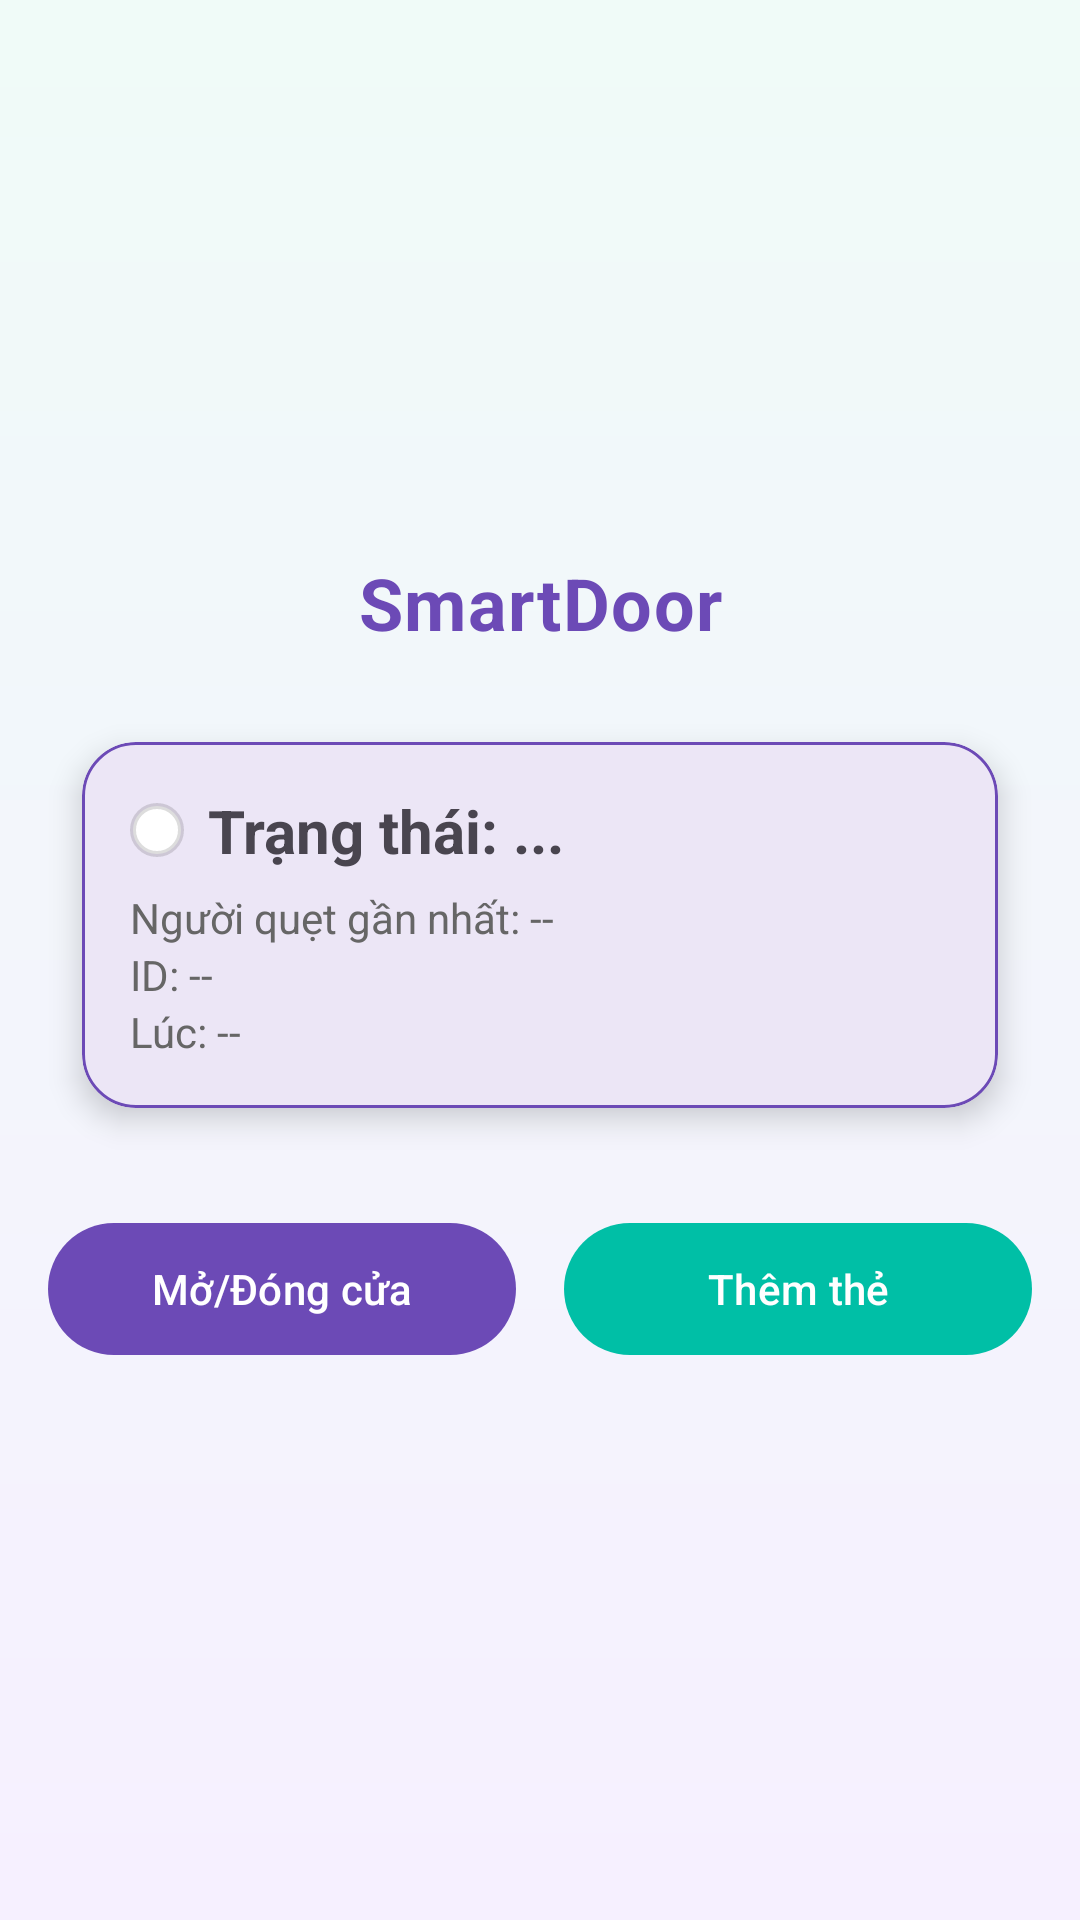

Here is an Android app screen rendered from its layout file. Give the layout XML and the strings, colors and styles it references.
<!-- AndroidManifest.xml: application theme Theme.SmartDoorUIOnly -->
<!-- res/layout/activity_main.xml -->
<?xml version="1.0" encoding="utf-8"?>
<androidx.constraintlayout.widget.ConstraintLayout xmlns:android="http://schemas.android.com/apk/res/android"
    xmlns:app="http://schemas.android.com/apk/res-auto"
    xmlns:tools="http://schemas.android.com/tools"
    android:layout_width="match_parent"
    android:layout_height="match_parent"
    android:background="@drawable/bg_screen"
    android:padding="16dp">

    
    <TextView
        android:id="@+id/tvTitle"
        android:layout_width="wrap_content"
        android:layout_height="wrap_content"
        android:text="@string/app_name"
        android:textStyle="bold"
        android:textSize="24sp"
        android:textColor="@color/brandPurple"
        android:letterSpacing="0.02"
        app:layout_constraintTop_toTopOf="parent"
        app:layout_constraintBottom_toTopOf="@id/cardDoor"
        app:layout_constraintStart_toStartOf="parent"
        app:layout_constraintEnd_toEndOf="parent"
        app:layout_constraintVertical_chainStyle="packed" />

    <com.google.android.material.card.MaterialCardView
        android:id="@+id/cardDoor"
        android:layout_width="0dp"
        android:layout_height="wrap_content"
        android:layout_marginTop="16dp"
        app:cardCornerRadius="18dp"
        app:cardElevation="6dp"
        app:cardUseCompatPadding="true"
        app:cardBackgroundColor="@color/cardTint"
        app:strokeColor="@color/brandPurple"
        app:strokeWidth="1dp"
        app:layout_constraintTop_toBottomOf="@id/tvTitle"
        app:layout_constraintBottom_toTopOf="@id/btnToggleDoor"
        app:layout_constraintStart_toStartOf="parent"
        app:layout_constraintEnd_toEndOf="parent">

        <LinearLayout
            android:layout_width="match_parent"
            android:layout_height="wrap_content"
            android:orientation="vertical"
            android:padding="16dp">

            
            <LinearLayout
                android:layout_width="match_parent"
                android:layout_height="wrap_content"
                android:orientation="horizontal"
                android:gravity="center_vertical">

                <View
                    android:id="@+id/viewStatus"
                    android:layout_width="18dp"
                    android:layout_height="18dp"
                    android:background="@drawable/status_circle" />

                <TextView
                    android:id="@+id/tvDoorState"
                    android:layout_width="wrap_content"
                    android:layout_height="wrap_content"
                    android:layout_marginStart="8dp"
                    android:text="Trạng thái: ..."
                    android:textSize="20sp"
                    android:textStyle="bold"
                    tools:text="Trạng thái: CLOSED" />
            </LinearLayout>

            <TextView
                android:id="@+id/tvLastEventName"
                android:layout_width="wrap_content"
                android:layout_height="wrap_content"
                android:layout_marginTop="6dp"
                android:text="Người quẹt gần nhất: --"
                android:textColor="@color/textSecondary"
                android:textSize="14sp"
                tools:text="Người quẹt gần nhất: Nguyễn Văn A" />

            <TextView
                android:id="@+id/tvLastEventId"
                android:layout_width="wrap_content"
                android:layout_height="wrap_content"
                android:text="ID: --"
                android:textColor="@color/textSecondary"
                android:textSize="14sp"
                tools:text="ID: AA11BB22" />

            <TextView
                android:id="@+id/tvLastEventTime"
                android:layout_width="wrap_content"
                android:layout_height="wrap_content"
                android:text="Lúc: --"
                android:textColor="@color/textSecondary"
                android:textSize="14sp"
                tools:text="Lúc: 23/10/2025 14:30" />
        </LinearLayout>
    </com.google.android.material.card.MaterialCardView>


    
    <com.google.android.material.button.MaterialButton
        android:id="@+id/btnToggleDoor"
        android:layout_width="0dp"
        android:layout_height="wrap_content"
        android:minHeight="52dp"
        android:layout_marginTop="20dp"
        android:layout_marginEnd="8dp"
        android:text="@string/btn_toggle"
        android:textColor="@android:color/white"
        app:cornerRadius="26dp"
        app:backgroundTint="@color/brandPurple"
        app:layout_constraintTop_toBottomOf="@id/cardDoor"
        app:layout_constraintBottom_toBottomOf="parent"
        app:layout_constraintStart_toStartOf="parent"
        app:layout_constraintEnd_toStartOf="@id/btnAddCard"
        app:layout_constraintHorizontal_weight="1" />

    <com.google.android.material.button.MaterialButton
        android:id="@+id/btnAddCard"
        android:layout_width="0dp"
        android:layout_height="wrap_content"
        android:layout_marginStart="8dp"
        android:layout_marginTop="20dp"
        android:minHeight="52dp"
        android:text="@string/btn_add_card"
        android:textColor="@android:color/white"
        app:backgroundTint="@color/brandTeal"
        app:cornerRadius="26dp"
        app:layout_constraintBottom_toBottomOf="parent"
        app:layout_constraintEnd_toEndOf="parent"
        app:layout_constraintHorizontal_weight="1"
        app:layout_constraintStart_toEndOf="@id/btnToggleDoor"
        app:layout_constraintTop_toBottomOf="@id/cardDoor"
        app:layout_constraintVertical_bias="0.0" />

</androidx.constraintlayout.widget.ConstraintLayout>
<!-- resources referenced by this layout -->
<resources>
  <color name="brandPurple">#6C4AB6</color>
  <color name="brandTeal">#00BFA6</color>
  <color name="cardTint">#ECE6F6</color>
  <color name="textSecondary">#666666</color>
  <!-- drawable bg_screen (drawable) -->
  <?xml version="1.0" encoding="utf-8"?>
  <shape xmlns:android="http://schemas.android.com/apk/res/android"
      android:shape="rectangle">
      <gradient
          android:type="linear"
          android:angle="90"
          android:startColor="@color/bgGradientStart"
          android:endColor="@color/bgGradientEnd" />
  </shape>
  <!-- drawable status_circle (drawable) -->
  <?xml version="1.0" encoding="utf-8"?>
  <shape xmlns:android="http://schemas.android.com/apk/res/android"
      android:shape="oval">
      <size android:width="18dp" android:height="18dp" />
      <solid android:color="#FFFFFFFF"/>     
      <stroke android:width="2dp" android:color="#22000000"/>
  </shape>
  <string name="app_name">SmartDoor</string>
  <string name="btn_add_card">Thêm thẻ</string>
  <string name="btn_toggle">Mở/Đóng cửa</string>
  <style name="Theme.SmartDoorUIOnly" parent="Theme.Material3.DayNight.NoActionBar">
          <item name="android:statusBarColor">?attr/colorPrimary</item>
          <item name="android:navigationBarColor">?attr/colorSurface</item>
      </style>
  <color name="bgGradientStart">#F6F0FF</color>
  <color name="bgGradientEnd">#F0FBF8</color>
</resources>
